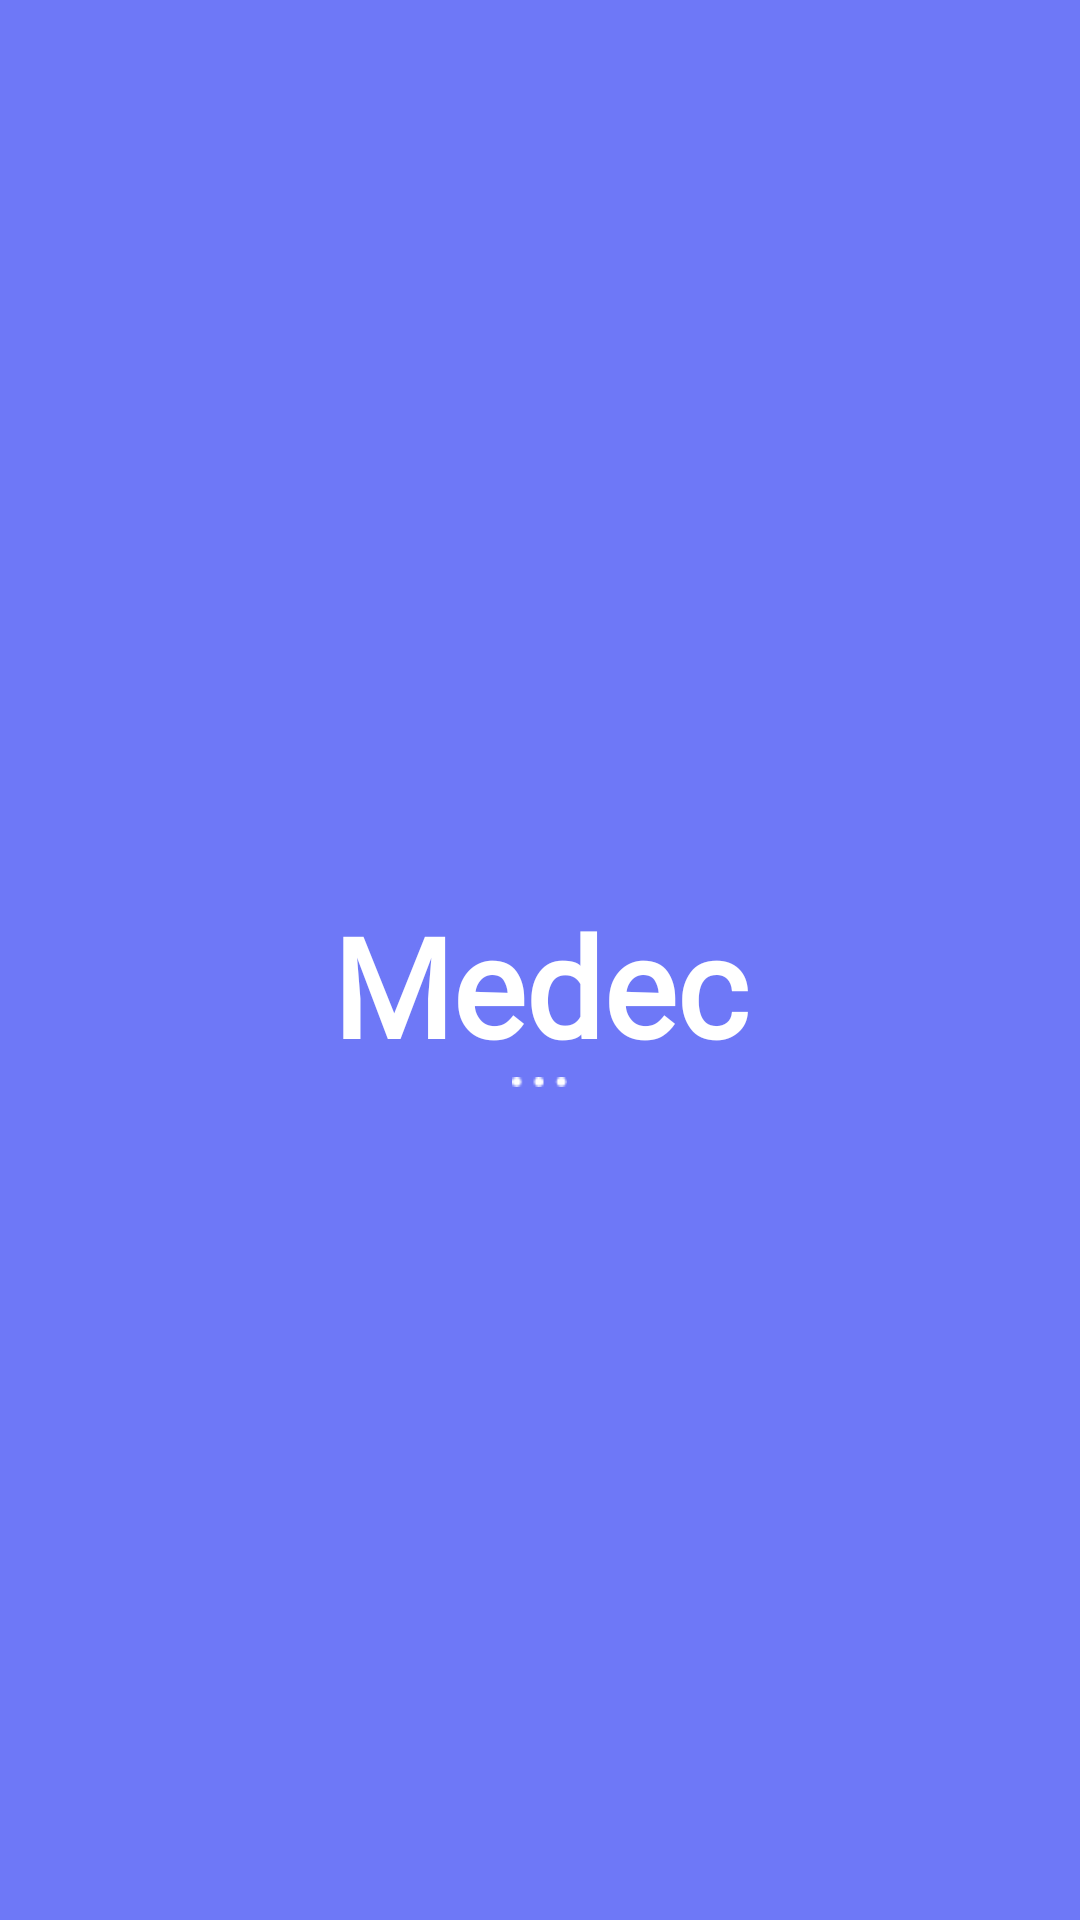

Produce the Android XML layout that renders to this screen, including the resource entries it uses.
<!-- AndroidManifest.xml: application theme AppTheme -->
<!-- res/layout/activity_splash.xml -->
<?xml version="1.0" encoding="utf-8"?>
<LinearLayout xmlns:android="http://schemas.android.com/apk/res/android"
    xmlns:app="http://schemas.android.com/apk/res-auto"
    xmlns:tools="http://schemas.android.com/tools"
    android:layout_width="match_parent"
    android:layout_height="match_parent"
    android:layout_centerInParent="true"
    android:background="@color/colorPrimary"
    android:gravity="center"
    android:orientation="vertical"
    tools:context=".SplashActivity">


    <TextView
        android:id="@+id/title"
        android:layout_width="match_parent"
        android:layout_height="wrap_content"
        android:layout_marginTop="20dp"
        android:fontFamily="@font/sourcesansbold"
        android:paddingLeft="@dimen/desc_padding"
        android:paddingRight="@dimen/desc_padding"
        android:text="@string/app_name"
        android:textAlignment="center"
        android:textAllCaps="false"
        android:textColor="@android:color/white"
        android:textSize="@dimen/slide_title"
        android:textStyle="bold" />

    <ImageView
        android:layout_width="18.3dp"
        android:layout_height="3.2dp"
        android:src="@drawable/splashdots"/>

</LinearLayout>
<!-- resources referenced by this layout -->
<resources>
  <color name="colorPrimary">#6E78F7</color>
  <dimen name="desc_padding">40sp</dimen>
  <dimen name="slide_title">46sp</dimen>
  <!-- drawable splashdots: png bitmap (drawable, 206 bytes) -->
  <string name="app_name">Medec</string>
  <style name="AppTheme" parent="Theme.MaterialComponents.Light.NoActionBar">
          
          <item name="colorPrimary">@color/colorPrimary</item>
          <item name="colorPrimaryDark">@color/colorPrimaryDark</item>
          <item name="colorAccent">@color/colorAccent</item>
      </style>
  <color name="colorPrimaryDark">#313450</color>
  <color name="colorAccent">#D81B60</color>
</resources>
